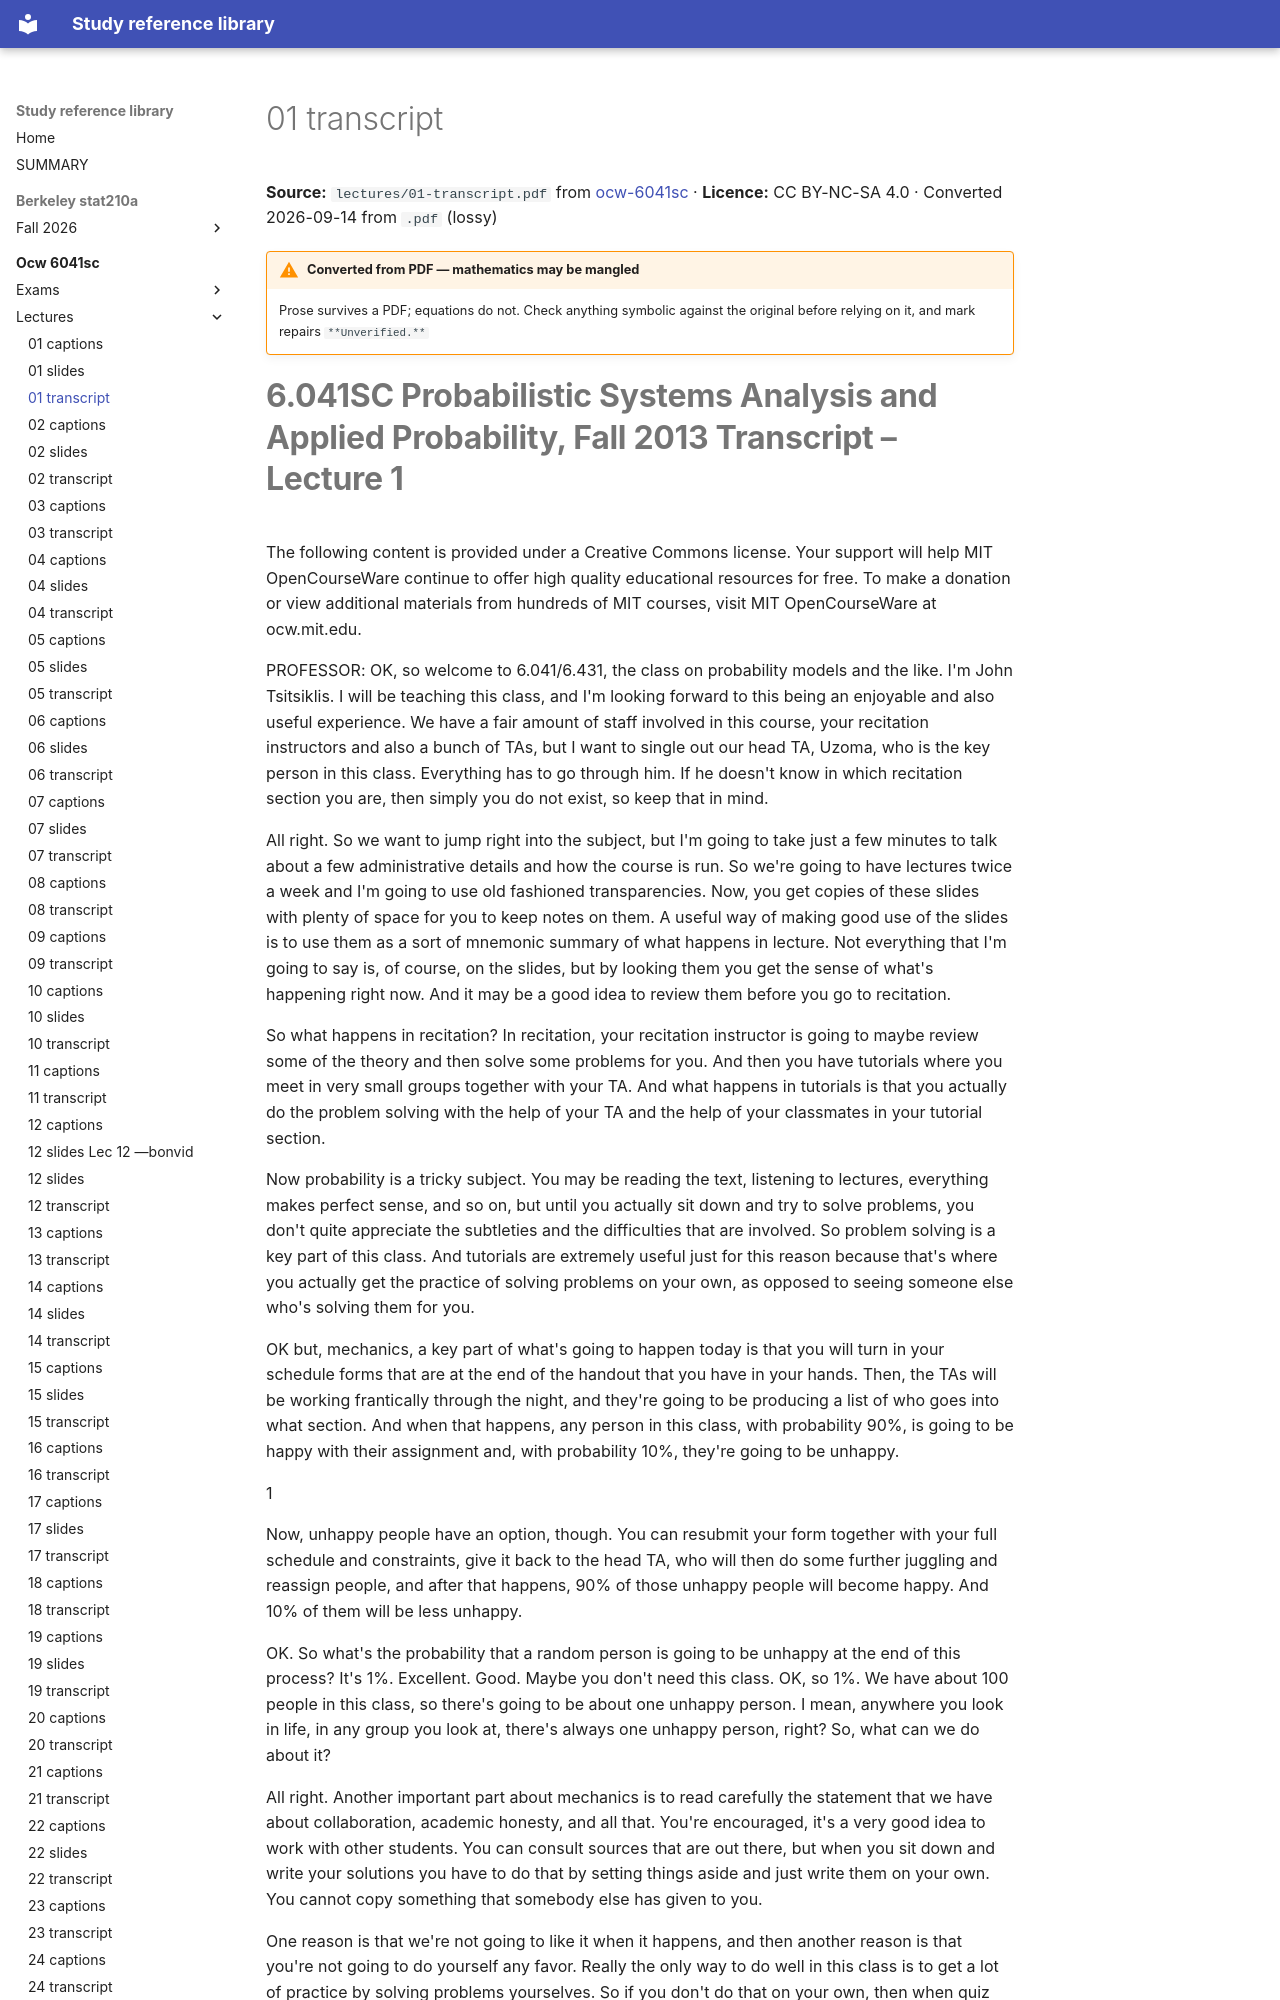

repository: Claptar/knowledge-base-library · page: ocw-6041sc/lectures/01-transcript/index.html · generator: mkdocs

---
title: 01 transcript
source: https://ocw.mit.edu/courses/6-041sc-probabilistic-systems-analysis-and-applied-probability-fall-2013/
source_file: sources/ocw-6041sc/lectures/01-transcript.pdf
licence: CC BY-NC-SA 4.0
route: pdf
fidelity: lossy
converted: '2026-09-14'
---

# 01 transcript

**Source:** `lectures/01-transcript.pdf` from [ocw-6041sc](https://ocw.mit.edu/courses/6-041sc-probabilistic-systems-analysis-and-applied-probability-fall-2013/) · **Licence:** CC BY-NC-SA 4.0 · Converted 2026-09-14 from `.pdf` (lossy)

!!! warning "Converted from PDF — mathematics may be mangled"
    Prose survives a PDF; equations do not. Check anything symbolic against the
    original before relying on it, and mark repairs `**Unverified.**`
